Run: headless pygame with SDL's dummy video driver; simulated clock (each Clock.tick advances the game by its frame time, no real sleeping); random seed 0; keys injected as events and as key.get_pressed() state; no mouse input.
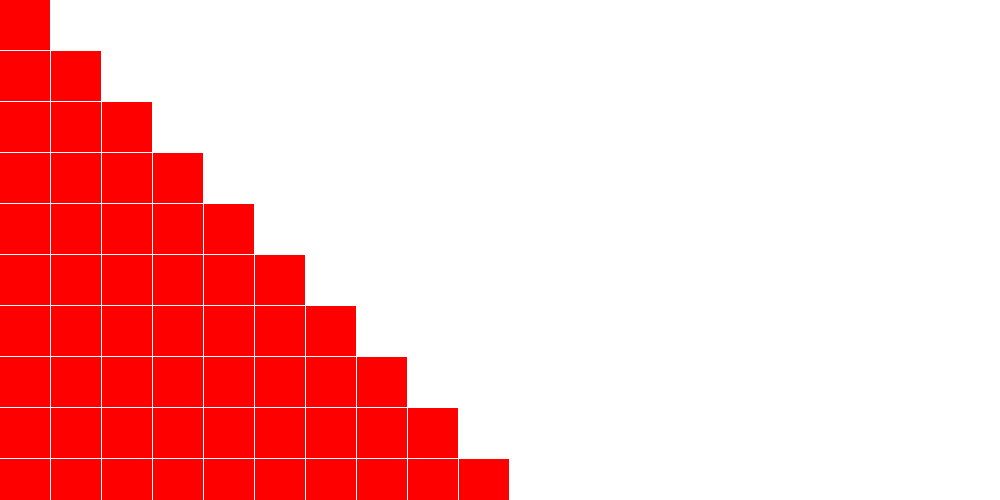
Frame 1 of 4 · flips 1–60 · no input
Frame 2 of 4 · flips 61–180 · tapped SPACE, RETURN · held RIGHT (→), D · screen unchanged from frame 1, image omitted
Frame 3 of 4 · flips 181–300 · held DOWN (↓), S · screen unchanged from frame 2, image omitted
Frame 4 of 4 · flips 301–420 · held LEFT (←), A, UP (↑), W · screen unchanged from frame 3, image omitted

The pygame program that drew these frames:

import pygame
pygame.init()

resolution = width, height = 1000, 500
screen = pygame.display.set_mode(resolution)

# color = (r,g,b) / (red, green, blue) / (0-255)
red = (255,0,0)
white = (255,255,255)
black = (0,0,0)
blue = (0,0,255)
color_1 = (120,10,45)
screen.fill(white)

h, w = 50, 50

while True:
    for event in pygame.event.get():
        # print(event)
        if event.type == pygame.QUIT:
            pygame.quit()
            quit()

    for i in range(10):
        for j in range(i+1):
            pygame.draw.rect(screen, red, [j * 51, i * 51, w, h])

    pygame.display.update()
